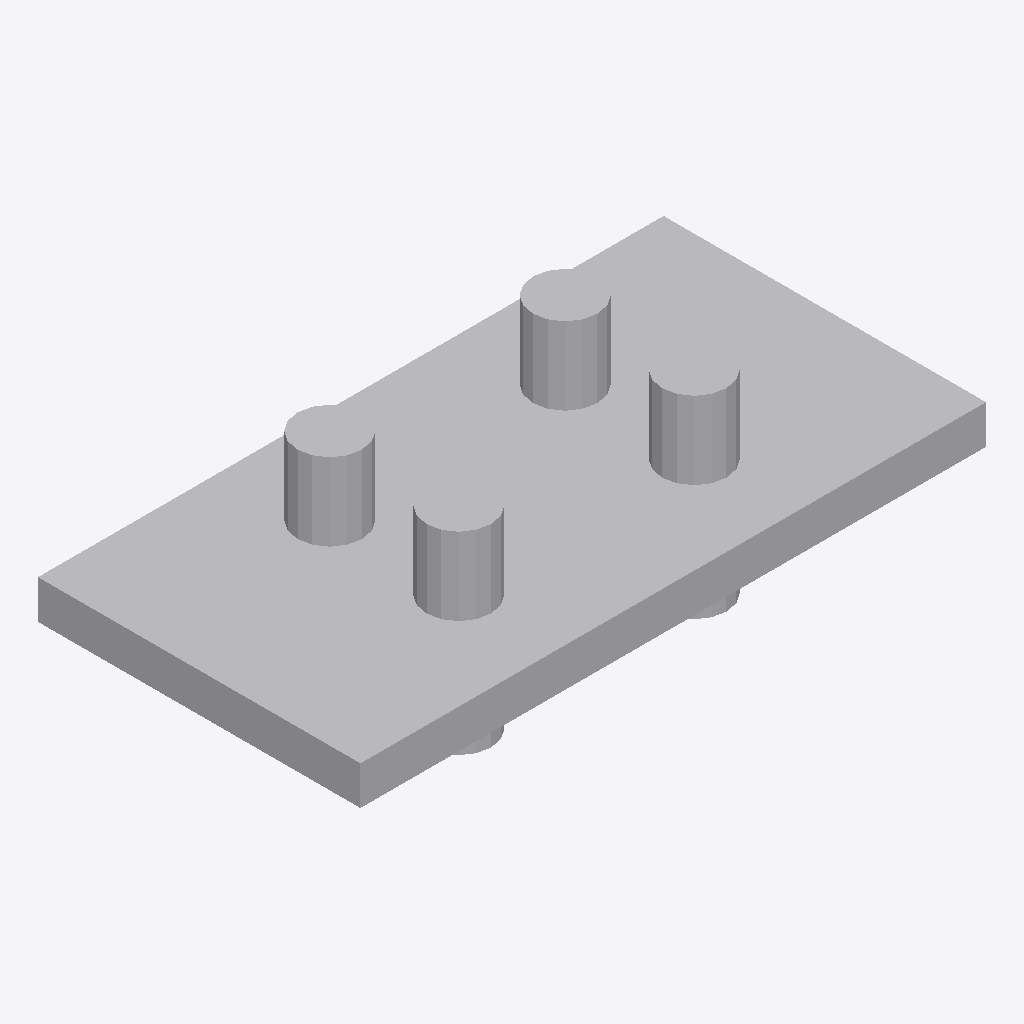
Isometric view of an IFC building model (IFC-SPF (STEP), schema IFC4, length unit millimetre), seen from the south-west, elements coloured by IFC class: 6 other elements (light grey).
Extent 0.485 m × 0.250 m × 0.150 m (x, y, z). Elements (6): 6 IfcBuildingElementProxy.

HEADER;
FILE_DESCRIPTION(('ViewDefinition [CoordinationView]'),'2;1');
FILE_NAME('','2026-08-25T22:33:22',(''),(''),'IfcOpenShell 0.8.4-e8eb5e4','IfcOpenShell 0.8.4-e8eb5e4','');
FILE_SCHEMA(('IFC4'));
ENDSEC;
DATA;
#1=IFCPROJECT('0oczkCEErFDh82YfO2RCTn',$,'Default Project',$,$,$,$,(#11),#6);
#18=IFCSITE('2lHfWkhrbBVv48u5ADRoFq',$,'Default Site',$,$,$,$,$,$,$,$,$,$,$);
#20=IFCBUILDING('3xaxCEkEj9sOCOOlW43T_c',$,'Default Building 1',$,$,$,$,$,$,$,$,$);
#22=IFCBUILDINGSTOREY('1s5tqhyLHASxFAAYejYlRV',$,'Default Storey 1',$,$,$,$,$,$,$);
#24=IFCBUILDINGELEMENTPROXY('0erK64Hn53QgVbn4HTrbdu',$,'connector_0_uncut',$,$,$,#35,$,$);
#36=IFCBUILDINGELEMENTPROXY('0H1kd9LM19KR1gJOdzYCX1',$,'connector_0',$,$,$,#325,$,$);
#326=IFCBUILDINGELEMENTPROXY('3ncR9jPib9Jhoq8hZKXPKE',$,'connector_0_cutter_0',$,$,$,#379,$,$);
#434=IFCBUILDINGELEMENTPROXY('0JnmHkew96$wgLeB55VIND',$,'connector_0_cutter_2',$,$,$,#487,$,$);
#488=IFCBUILDINGELEMENTPROXY('0FCXQ18wrFEh8v5iQ$ad8x',$,'connector_0_cutter_3',$,$,$,#541,$,$);
#380=IFCBUILDINGELEMENTPROXY('2GNQCRQ0v1kvHO72WOVawk',$,'connector_0_cutter_1',$,$,$,#433,$,$);
ENDSEC;
